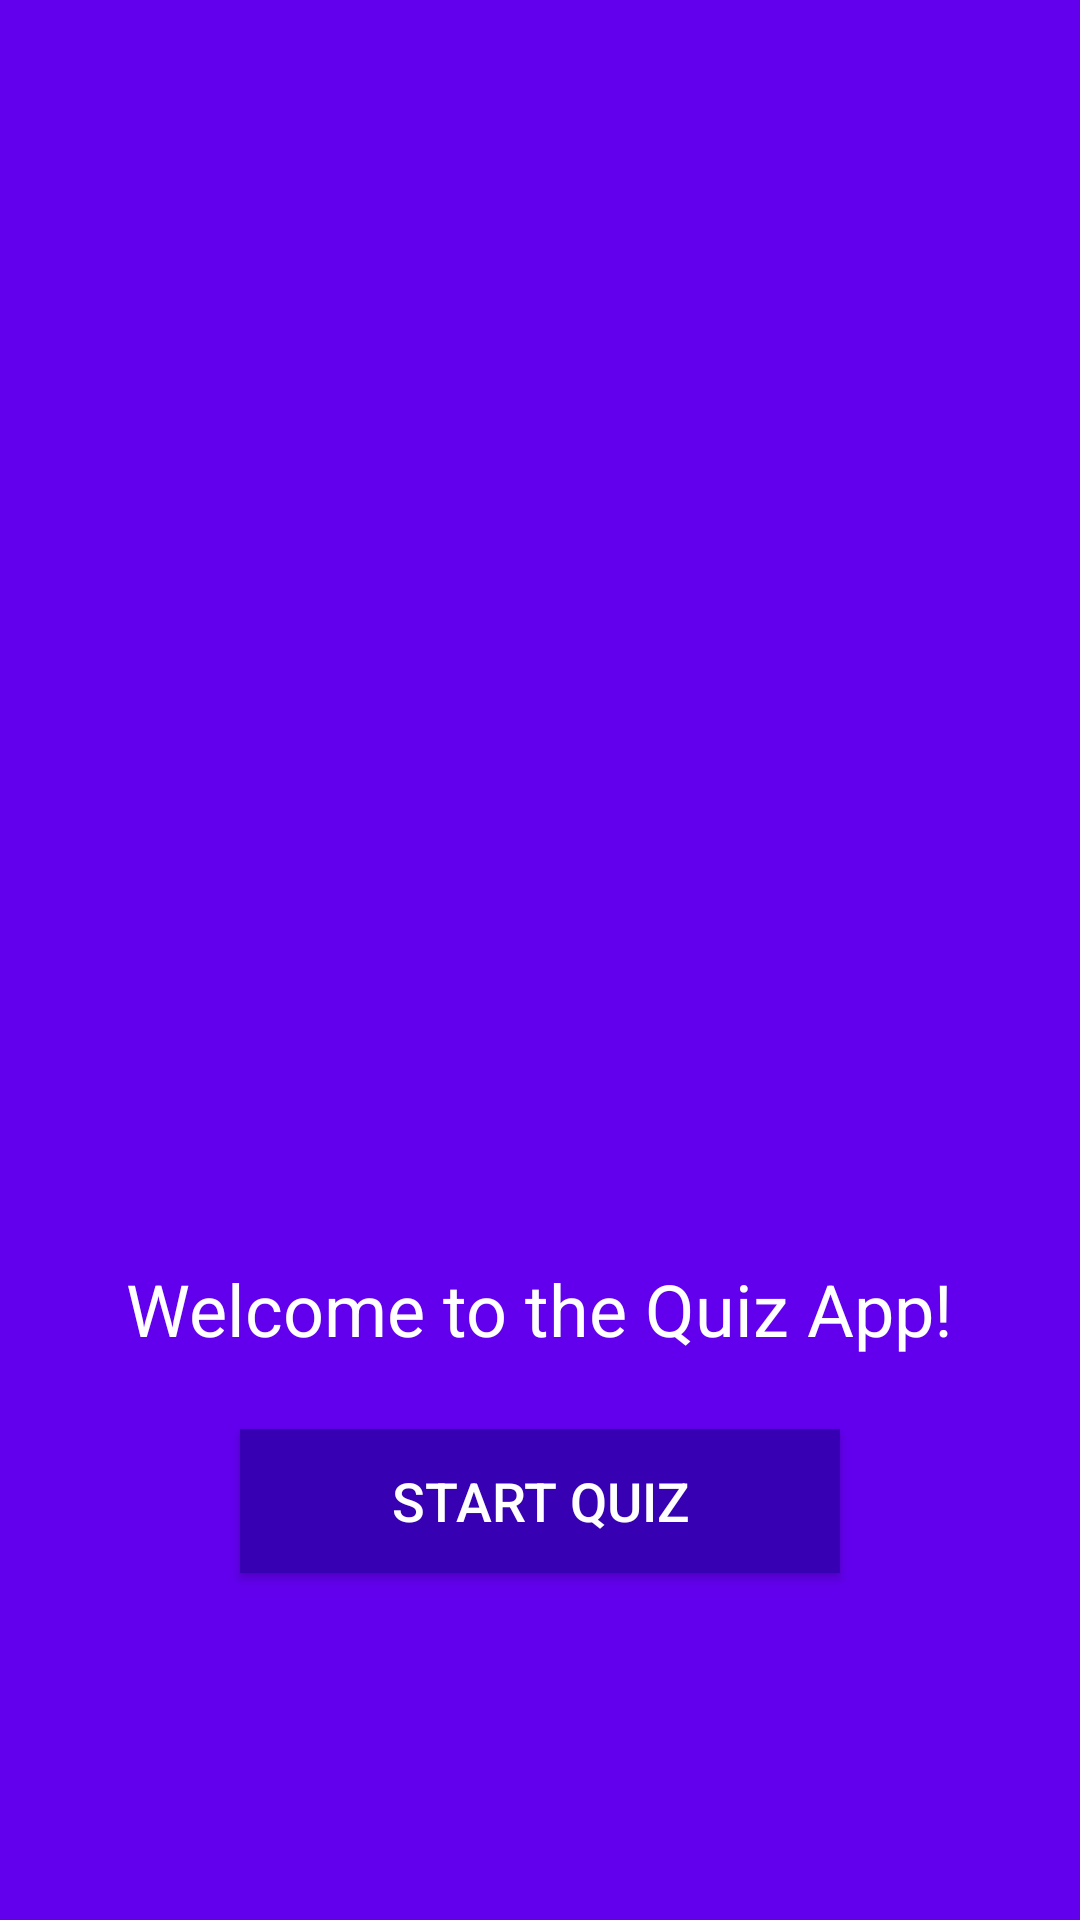

Layout XML and referenced resources for this Android screen:
<!-- AndroidManifest.xml: application theme Theme.Quizapp19 -->
<!-- res/layout/activity_main.xml -->
<RelativeLayout
    xmlns:android="http://schemas.android.com/apk/res/android"
    android:layout_width="match_parent"
    android:layout_height="match_parent"
    android:background="@color/primary"

    >

    <ImageView
        android:id="@+id/logoImageView"
        android:layout_width="200dp"
        android:layout_height="200dp"
        android:layout_centerInParent="true"
        android:src="@drawable/pngwing" />

    <TextView
        android:id="@+id/titleTextView"
        android:layout_width="wrap_content"
        android:layout_height="wrap_content"
        android:layout_below="@id/logoImageView"
        android:layout_centerHorizontal="true"
        android:text="Welcome to the Quiz App!"
        android:textColor="@color/background"
        android:textSize="24sp" />

    <Button
        android:id="@+id/startButton"
        android:layout_width="200dp"
        android:layout_height="wrap_content"
        android:layout_below="@id/titleTextView"
        android:layout_centerHorizontal="true"
        android:layout_marginTop="24dp"
        android:background="@color/primaryVariant"
        android:text="Start Quiz"
        android:textColor="@color/background"
        android:textSize="18sp" />

</RelativeLayout>
<!-- resources referenced by this layout -->
<resources>
  <color name="background">#FFFFFF</color>
  <color name="primary">#6200EE</color>
  <color name="primaryVariant">#3700B3</color>
  <style name="Theme.Quizapp19" parent="Theme.AppCompat.DayNight.NoActionBar">
          
          <item name="colorPrimary">@color/primary</item>
          
          <item name="colorSecondary">@color/secondary</item>
          
          <item name="android:statusBarColor" tools:targetApi="l">?attr/colorPrimaryVariant</item>
          
      </style>
  <color name="secondary">#03DAC5</color>
</resources>
